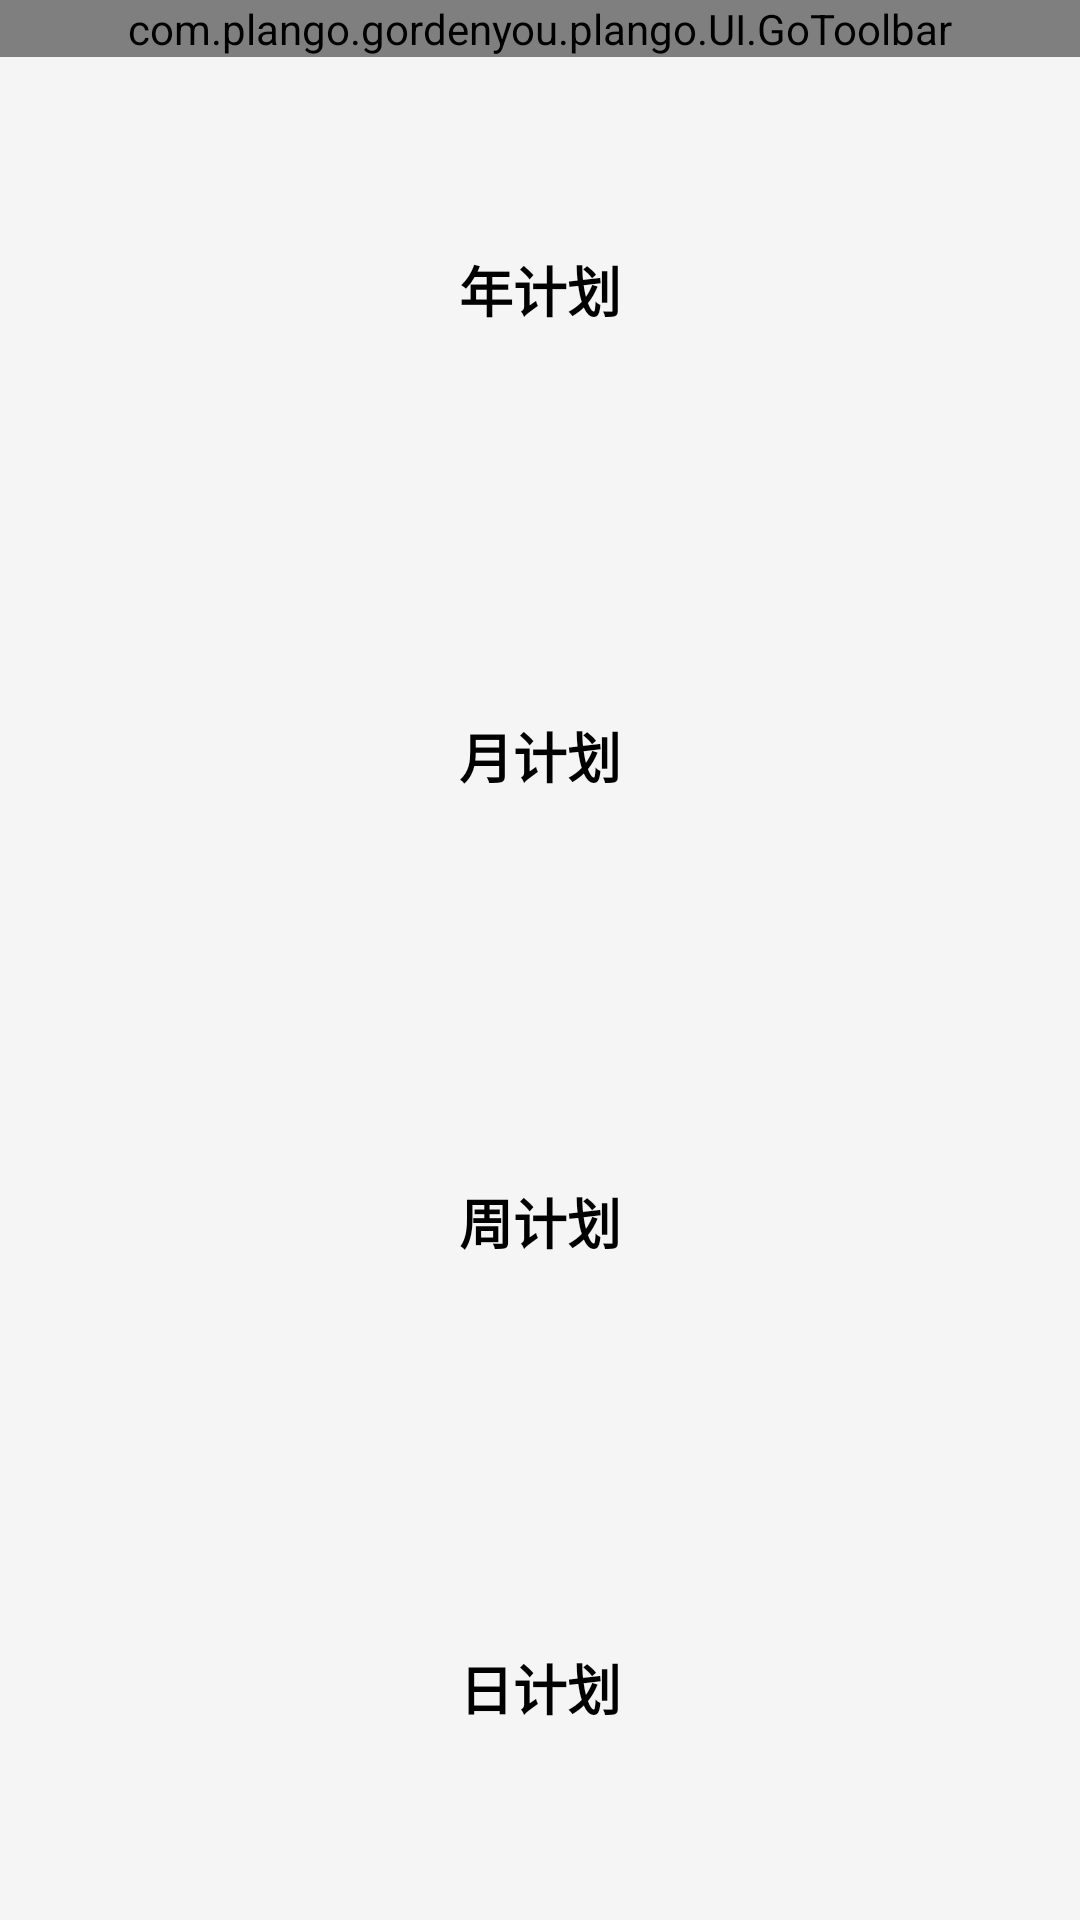

Write the Android layout XML for this screen, with the resource values it uses.
<!-- AndroidManifest.xml: application theme AppTheme -->
<!-- res/layout/activity_plans.xml -->
<?xml version="1.0" encoding="utf-8"?>
<LinearLayout xmlns:android="http://schemas.android.com/apk/res/android"
    xmlns:tools="http://schemas.android.com/tools"
    android:layout_width="match_parent"
    android:layout_height="match_parent"
    xmlns:app="http://schemas.android.com/apk/res-auto"
    android:orientation="vertical"
    android:background="#F5F5F5"
    tools:context="com.plango.example.plango.Activity.PlanActivity">

    <com.plango.example.plango.UI.GoToolbar
        android:layout_width="match_parent"
        android:layout_height="wrap_content"
        app:title="选择计划"
        />

    <Button
        android:id="@+id/btn_year"
        style="@style/ButtonStyle"
        android:text="@string/plan_year"/>

    <Button
        android:id="@+id/btn_month"
        style="@style/ButtonStyle"
        android:text="@string/plan_month"/>

    <Button
        android:id="@+id/btn_week"
        style="@style/ButtonStyle"
        android:text="@string/plan_week"/>

    <Button
        android:id="@+id/btn_day"
        style="@style/ButtonStyle"
        android:text="@string/plan_day"/>
</LinearLayout>
<!-- resources referenced by this layout -->
<resources>
  <string name="plan_day">日计划</string>
  <string name="plan_month">月计划</string>
  <string name="plan_week">周计划</string>
  <string name="plan_year">年计划</string>
  <style name="ButtonStyle">
          <item name="android:layout_width">match_parent</item>
          <item name="android:layout_height">match_parent</item>
          <item name="android:layout_weight">1</item>
          <item name="android:textSize">18sp</item>
          <item name="android:textColor">#000000</item>
          <item name="android:background">@drawable/btn_selector</item>
          <item name="android:layout_margin">16dp</item>
          <item name="android:textStyle">bold</item>
      </style>
  <style name="AppTheme" parent="Theme.AppCompat.Light.NoActionBar">
          
          <item name="colorPrimary">@color/colorPrimary</item>
          <item name="colorPrimaryDark">@color/colorPrimaryDark</item>
          <item name="colorAccent">@color/colorAccent</item>
  
          <item name="toolbarStyle">@style/ToolbarStyle</item>
      </style>
  <!-- drawable btn_selector (drawable) -->
  <?xml version="1.0" encoding="utf-8"?>
  <selector xmlns:android="http://schemas.android.com/apk/res/android">
  
      <item android:drawable="@drawable/btn_normal"
          android:state_pressed="false"/>
      <item android:drawable="@drawable/btn_press"
          android:state_pressed="true"/>
  </selector>
  <color name="colorPrimary">#F5F5F5</color>
  <color name="colorPrimaryDark">#000000</color>
  <color name="colorAccent">#FF4081</color>
  <style name="ToolbarStyle" parent="Base.V7.Widget.AppCompat.Toolbar">
          <item name="contentInsetStart">0dp</item>
      </style>
  <!-- drawable btn_normal (drawable) -->
  <?xml version="1.0" encoding="utf-8"?>
  <shape xmlns:android="http://schemas.android.com/apk/res/android">
  
      
      <corners android:radius="10dp"/>
  
      
      <solid android:color="#ffffff"/>
  </shape>
</resources>
